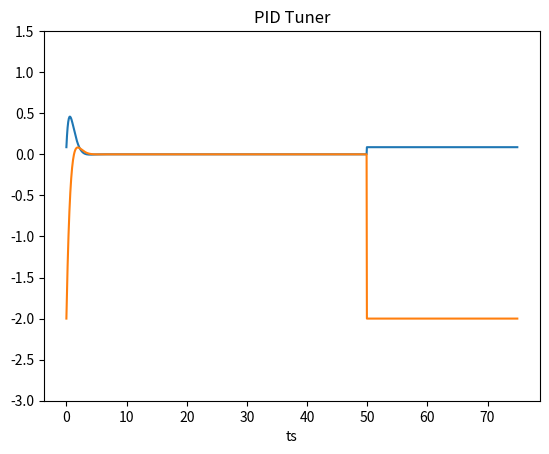

Write the Python code that produced this figure.

# Instructions:
#  - the user has control over all of the variables exept for the ones labeled simulation values
#  - in the serial plotter, X is the PD controller output, and p is the current angular postion of the system
# [redacted]

# [redacted]

import time
import math
import random
import matplotlib.pyplot as plt
import numpy as np

# PI macro
M_PI = 3.14159265358979323846264338327950288

# matplotlib vars
x_plot = []
p_plot = []

dt = 0.05
ts = np.arange(0, 75, dt)

# simulation speed
d = 40

# Rocket values
mass = 0.846 # in kg
inertia = 0.02 # in kg * m^2
force = 15 # in N
lever = 0.2 # in m

# PD Gains
P = 1
D = 1

# inital angular postion and velocity using degrees
p = 0
v = 2

# constant angular acceleration to simulate something like wind
c = 0

# max and min servo range in degrees
M = 9
m = -(M)

# ammount if noise (0 to 100)
N = 0
n = -(N)

# simulation values
t = 0
X = 0
dR = M_PI / 180
a = 0

for i in range(1, 1000):

  X = (P * -(p)) + (D * -(v))

  if X > M:
    X = M
  
  if X < m:
    X = m
  

  print("X")
  print("\t")
  print(X)
  x_plot.append(X)
  print("\t")

  X = X * dR

  t = lever * force * math.sin(X)

  a = (t / inertia) + c

  v = v + (a * 0.05) + (random.randint(n, N) / 100.0)

  p = p + (v * 0.05) + (random.randint(n, N) / 100.0)
  
  print("p")
  print("\t")
  print(p)
  p_plot.append(p)

  time.sleep(0.01)

def c_extend(array):
  array.extend(np.full(len(ts) - len(array), array[0]))

c_extend(p_plot)
c_extend(x_plot)

fig, ax = plt.subplots()

plt.ylim(-3, 1.5)

plt.plot(ts, p_plot, label='P val')
plt.plot(ts, x_plot, label='P val')

plt.xlabel("ts")

# ax.tick_params(axis='x', colors='white')
# ax.tick_params(axis='y', colors='white')

plt.title('PID Tuner')
plt.show()